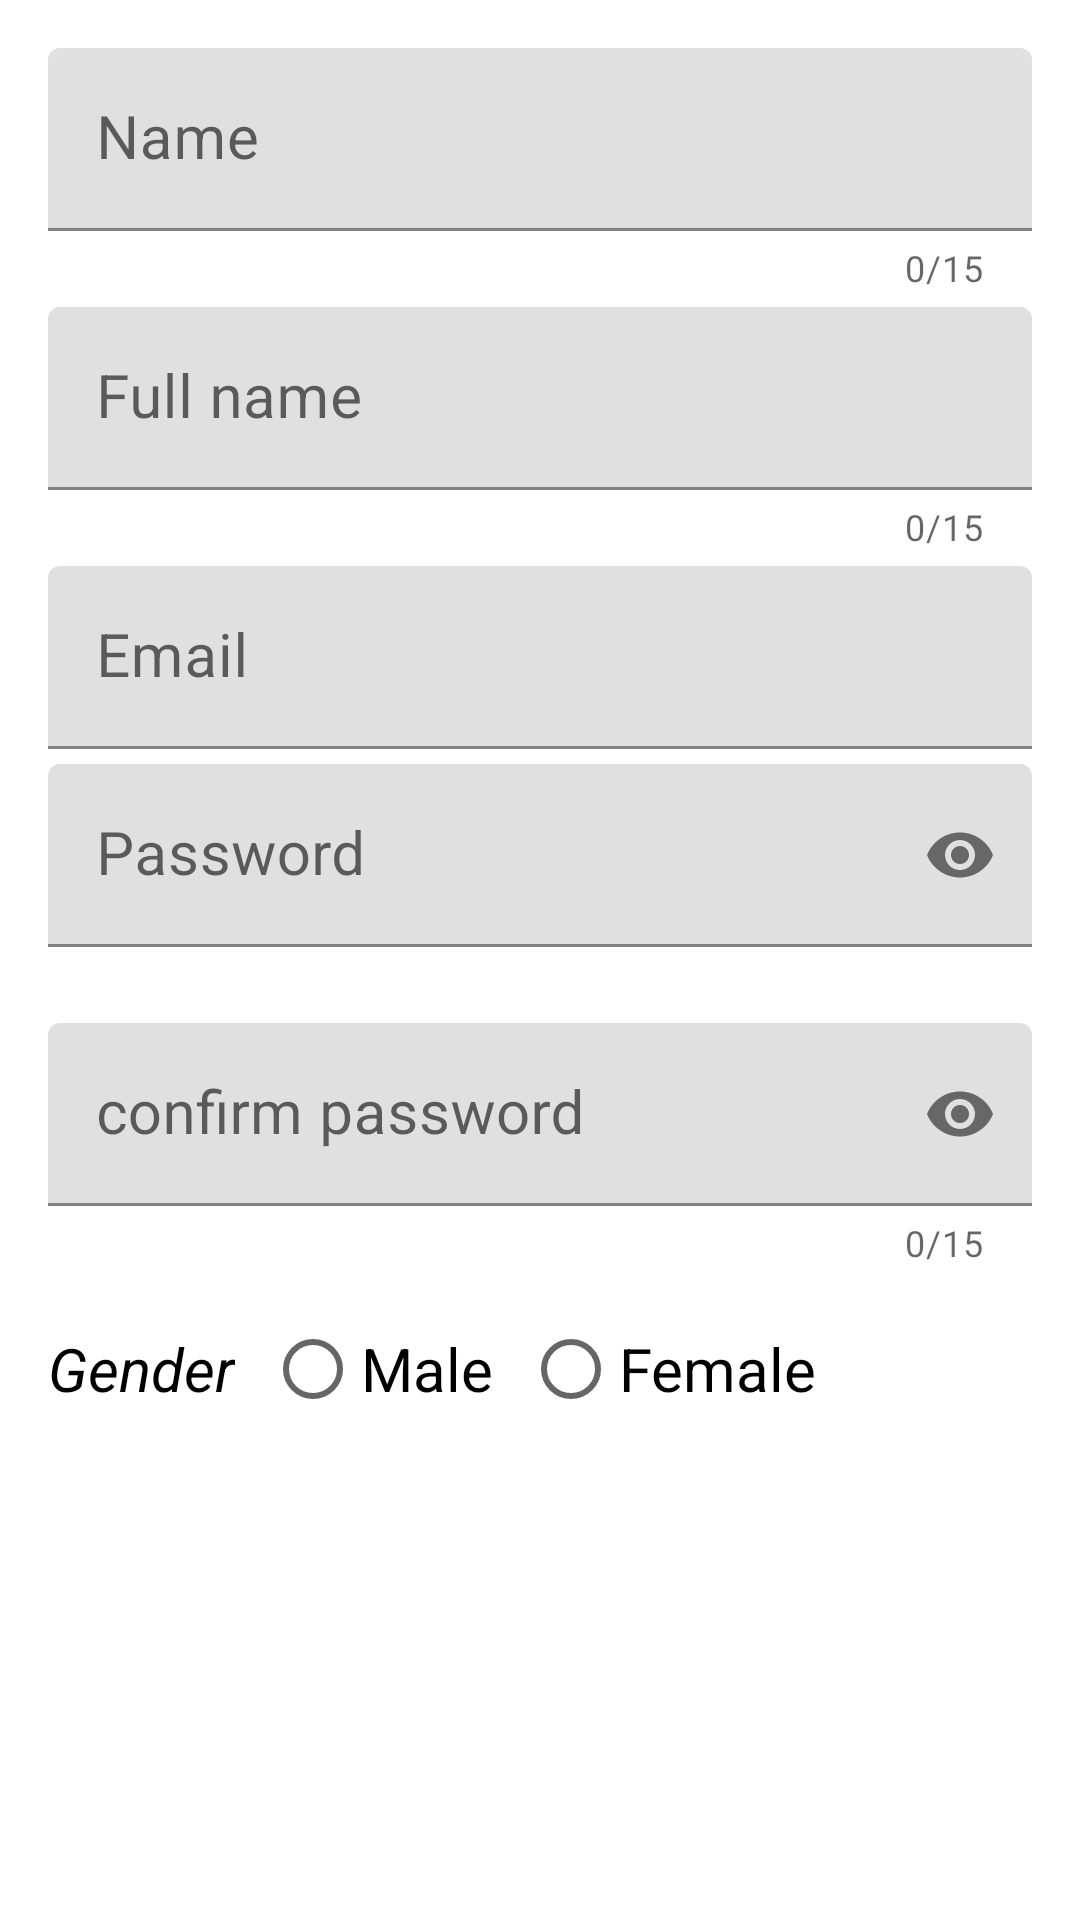

Write the Android layout XML for this screen, with the resource values it uses.
<!-- AndroidManifest.xml: application theme Theme.Testproject -->
<!-- res/layout/activity_signup_form.xml -->
<?xml version="1.0" encoding="utf-8"?>
<LinearLayout xmlns:android="http://schemas.android.com/apk/res/android"
    xmlns:app="http://schemas.android.com/apk/res-auto"
    xmlns:tools="http://schemas.android.com/tools"
    android:layout_width="match_parent"
    android:layout_height="match_parent"
    android:orientation="vertical"
    android:padding="16dp"
    tools:context=".SignupForm">

    <com.google.android.material.textfield.TextInputLayout
        android:id="@+id/input_name"
        android:layout_width="match_parent"
        android:layout_height="wrap_content"
        android:focusable="true"
        android:focusableInTouchMode="true"
        app:counterEnabled="true"
        app:counterMaxLength="15"
        app:errorEnabled="true"
        >

        <EditText
            android:layout_width="match_parent"
            android:layout_height="wrap_content"
            android:hint="Name"
            android:ems="10"
            android:inputType="text"
            android:textSize="20sp"
            />
    </com.google.android.material.textfield.TextInputLayout>

    <com.google.android.material.textfield.TextInputLayout
        android:id="@+id/input_full_name"
        android:layout_width="match_parent"
        android:layout_height="wrap_content"
        android:focusable="true"
        android:focusableInTouchMode="true"
        android:layout_marginTop="5dp"
        app:counterEnabled="true"
        app:counterMaxLength="15"
        app:errorEnabled="true"
        >

        <EditText
            android:layout_width="match_parent"
            android:layout_height="wrap_content"
            android:hint="Full name"
            android:ems="10"
            android:inputType="text"
            android:textSize="20sp"
            />
    </com.google.android.material.textfield.TextInputLayout>
    <com.google.android.material.textfield.TextInputLayout
        android:id="@+id/input_email"
        android:layout_width="match_parent"
        android:layout_height="wrap_content"
        android:focusable="true"
        android:focusableInTouchMode="true"
        android:layout_marginTop="5dp"
        >

        <EditText
            android:layout_width="match_parent"
            android:layout_height="wrap_content"
            android:hint="Email"
            android:ems="10"
            android:inputType="textEmailAddress"
            android:textSize="20sp"
            />
    </com.google.android.material.textfield.TextInputLayout>
    <com.google.android.material.textfield.TextInputLayout
        android:id="@+id/input_password"
        android:layout_width="match_parent"
        android:layout_height="wrap_content"
        android:focusable="true"
        android:focusableInTouchMode="true"
        android:layout_marginTop="5dp"
        app:passwordToggleEnabled="true"
        app:errorEnabled="true"
        >

        <EditText
            android:layout_width="match_parent"
            android:layout_height="wrap_content"
            android:hint="Password"
            android:ems="10"
            android:inputType="textPassword"
            android:textSize="20sp"
            />
    </com.google.android.material.textfield.TextInputLayout>
    <com.google.android.material.textfield.TextInputLayout
        android:id="@+id/input_Con_password"
        android:layout_width="match_parent"
        android:layout_height="wrap_content"
        android:focusable="true"
        android:focusableInTouchMode="true"
        android:layout_marginTop="5dp"
        app:passwordToggleEnabled="true"
        app:counterEnabled="true"
        app:counterMaxLength="15"
        app:errorEnabled="true"
        >

        <EditText
            android:layout_width="match_parent"
            android:layout_height="wrap_content"
            android:hint="confirm password"
            android:ems="10"
            android:inputType="textPassword"
            android:textSize="20sp"
            />
    </com.google.android.material.textfield.TextInputLayout>
    <RadioGroup
        android:id="@+id/rbGroup"
        android:layout_width="wrap_content"
        android:layout_height="wrap_content"
        android:orientation="horizontal"
        android:layout_marginTop="10dp"
        >
        <TextView
            android:layout_width="wrap_content"
            android:layout_height="wrap_content"
            android:text="@string/set_gender"
            android:textAllCaps="true"
            android:textColor="@color/black"
            android:textColorHighlight="@color/black"
            android:textIsSelectable="true"
            android:textSize="20sp"
            android:textStyle="italic" />

        <RadioButton
            android:id="@+id/n_radio_button"
            android:layout_width="wrap_content"
            android:layout_height="wrap_content"
            android:layout_marginLeft="10dp"
            android:text="Male"
            android:textSize="20sp"
            />
        <RadioButton
            android:id="@+id/r_radio_button"
            android:layout_width="wrap_content"
            android:layout_height="wrap_content"
            android:layout_marginLeft="10dp"
            android:text="Female"
            android:textSize="20sp"
            />

    </RadioGroup>

    <Button
        android:id="@+id/btnsubmit"
        android:layout_width="match_parent"
        android:layout_height="wrap_content"
        android:text="confirm"
        android:textSize="22sp"
        android:textColor="@color/white"
        android:layout_marginTop="40dp"
        android:background="@drawable/button_rounded"
        />


</LinearLayout>
<!-- resources referenced by this layout -->
<resources>
  <color name="black">#FF000000</color>
  <color name="white">#FFFFFF</color>
  <!-- drawable button_rounded (drawable) -->
  <?xml version="1.0" encoding="utf-8"?>
  <shape xmlns:android="http://schemas.android.com/apk/res/android"
      android:shape="rectangle">
      <corners
          android:radius="25dp" />
  
  </shape>
  <string name="set_gender">Gender</string>
  <style name="Theme.Testproject" parent="Theme.MaterialComponents.DayNight.DarkActionBar">
          
          <item name="colorPrimary">@color/purple_500</item>
          <item name="colorPrimaryVariant">@color/background</item>
          <item name="colorOnPrimary">@color/white</item>
          
          <item name="colorSecondary">@color/teal_200</item>
          <item name="colorSecondaryVariant">@color/teal_700</item>
          <item name="colorOnSecondary">@color/black</item>
          
          <item name="android:statusBarColor" tools:targetApi="l">?attr/colorPrimaryVariant</item>
          
      </style>
  <color name="purple_500">#FF6200EE</color>
  <color name="background">#3F07BD</color>
  <color name="teal_200">#FF03DAC5</color>
  <color name="teal_700">#FF018786</color>
</resources>
